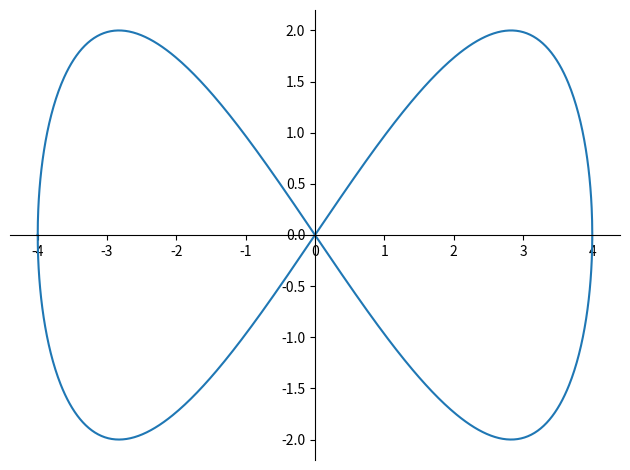
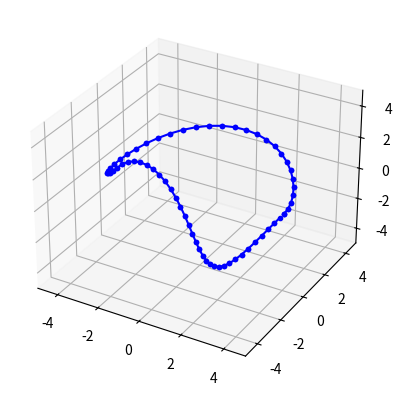

These charts were generated, in order, by the following Python code:
#!/usr/bin/env python3
# -*- coding: utf-8 -*-
"""
Created on Wed Jun 28 07:35:05 2023

@author: tjards

Plot stuff here for exploration:
    
    https://www.desmos.com/calculator/65ps3jwzqn


"""

#%% import stuff
#-------------
from sympy import *
import matplotlib.pyplot as plt
import mpl_toolkits.mplot3d.axes3d as p3
import numpy as np
#import time


#%% useful functions
# ------------------

# Hamilton product
# ----------------
def hamilton_product(q1, q2):
    w1, x1, y1, z1 = q1
    w2, x2, y2, z2 = q2
    w = w1 * w2 - x1 * x2 - y1 * y2 - z1 * z2
    x = w1 * x2 + x1 * w2 + y1 * z2 - z1 * y2
    y = w1 * y2 + y1 * w2 + z1 * x2 - x1 * z2
    z = w1 * z2 + z1 * w2 + x1 * y2 - y1 * x2
    return Matrix([w, x, y, z])

# quaternion conjugate
# --------------------
def quatjugate(q):
    w, x, y, z = q
    return Matrix([w, -x, -y, -z])

# quaternion rotation (p by q)
# ----------------------------
def quatrotate(q, p):
    
    if p.shape[0] != 4:
        print('error: express point as 4x1 quaternion')
        print('comment: typically, just appending a zero in the first row is sufficient')
    
    # rotation of point, p 
    # by quaterion, q
    rotated = hamilton_product(hamilton_product(q, p),quatjugate(q))
    return rotated
    
    

#%% parametric equations for various curves
# -----------------------------------------

# variables
#var('a b d d2 r R t psi t z', positive = True)
# let is use the "d" parameter as the radius of reference circle
a, b, d, d2, r, R, t, psi, t = symbols('a b d d2 r R t psi t')


#%% circle with radius d
# ----------------------
w = 0
x = d*cos(t)
y = d*sin(t)
z = 0
eqn_cir = Matrix([w,x,y,z])
#pprint(eqn_cir)

# 2D // lemniscate of Gerono
# -------------------
w = 0
x = d*cos(t)
y = d*sin(t)*cos(t)
z = 0#0.5*d*sin(t)*sin(t)
eqn_8ger = Matrix([w,x,y,z])
#pprint(eqn_8_1)

# 2D // lemniscate of Bernoulli
# -----------------------
# d is half-width: distance from crossing point to horiz extreme (tunable)
w = 0
x = d*cos(t)/(1+sin(t)*sin(t))
y = d*sin(t)*cos(t)/(1+sin(t)*sin(t))
z = 0 #0.5*d*sin(t)*sin(t)
eqn_8ber = Matrix([w,x,y,z])
#pprint(eqn_8_2)

# 2D // dumbell curve (sextic curve), bowtie
# https://mathcurve.com/courbes2d.gb/doublegouttedeau/doublegouttedeau.shtml
# -----------------------------------
d2 = d
w = 0
x = d*cos(t)
y = ((d*d)/d2)*cos(t)*cos(t)*sin(t)
z = 0
eqn_8bow = Matrix([w,x,y,z])

# 2D // Cayley's sextet
# --------------
w = 0
x = d*cos(t)*cos(t)*cos(t)*cos(3*t)
y = d*cos(t)*cos(t)*cos(t)*sin(3*t)
z = 0
eqn_cay = Matrix([w,x,y,z])

#%% Define what we're solving for
u = Matrix([a,b,0,0])  # given rotation about x and y
#pprint(u)


#%% Define the equations
RHS = quatrotate(u,eqn_cir)

# travis - this is where you enter the curve:
LHS = eqn_8ger 

#pprint(LHS)
#print('=')
#pprint(RHS)

EQNS = LHS-RHS
#pprint(EQNS)

#%% Solve for u
solutions = nonlinsolve([EQNS[1], EQNS[2]], [a, b])
#pprint(solutions.args[0].simplify())


#%% Try it
radius = 4
quaternion_terms = solutions.args[0].simplify()
#pprint(quaternion_terms)
QED = quatrotate(Matrix([quaternion_terms[0],quaternion_terms[1],0,0]),eqn_cir)
pprint(QED)
QED = QED.subs(d, radius)
# plot the 2-d projection
plot_parametric((QED[1], QED[2]),(t,-np.pi,np.pi))
    
# plot the 3-d trajectory
ax = plt.figure().add_subplot(projection='3d')
ax.set_xlim3d([-5, 5])
ax.set_ylim3d([-5, 5])
ax.set_zlim3d([-5, 5])

# initial state (cartesian)
x = np.array([0,radius,0,0])
# for all angles
for i in np.arange(0,2*np.pi,0.1):
    
    x_prev = x
    eqn_cir_ = eqn_cir.subs({d:radius, t:i})
    quaternion_terms_ = quaternion_terms.subs(t, i)
    pos = quatrotate(np.array([quaternion_terms_[0],quaternion_terms_[1],0,0]),eqn_cir_)
    x = pos
    plt.pause(0.01)
    ax.plot([x_prev[1],x[1]],[x_prev[2], x[2]],[x_prev[3], x[3]],'-b.')
    
#ax.title('Curve')
plt.show()

 


#%% For Later

# ===
# 3 D 
# ===

# # Vivians curve (this looks like my lemni arch?)
# # https://mathworld.wolfram.com/VivianisCurve.html
# # -------------
# w = 0
# x = d*(1+cos(t))
# y = d*sin(t)
# z = 2*d*sin(t/2)
# eqn_viv = Matrix([w,x,y,z])

# # lemniscate of Booth (for later exploration)
# http://www.iosrjournals.org/iosr-jm/papers/Vol6-issue2/G0624353.pdf

# #circle
# ca = d
# cb = d
# #oval
# ca = d   
# cb = d/sqrt(2)
# # centered conic
# ca = sqrt(d)   # there are conditions for these (oval, indented oval, lemniscate, isolated circles, figure-8)
# cb = sqrt(d)
# w = 0
# x = cb*ca*cb*cos(t)/(cb*cb*cos(t)*cos(t) + ca*ca*sin(t)*sin(t))
# y = ca*ca*cb*sin(t)/(cb*cb*cos(t)*cos(t) + ca*ca*sin(t)*sin(t))
# z = 0 
# eqn_8_3 = Matrix([w,x,y,z])
# pprint(eqn_8_3)





#%% plot stuff

# plt.figure()
# plt.axis([-5,5,-5,5])
# r1   = 1
# #plt_type = 'circle'
# #plt_type = 'gerono'
# #plt_type = 'bernoulli'
# plt_type = 'booth'

# if plt_type == 'booth':
    
#     # for oval: r/sqrt(2) < r2 < r*sqrt(2)
#     #r2  = r*sqrt(2)
#     r2  = r1/np.sqrt(2)

#     # for circle: r2 = r1
#     r2  = r1


# xs = 0
# ys = 0

# #for rs in np.arange(-2*r1/np.sqrt(2),r1*np.sqrt(2)+2*r1/np.sqrt(2),0.25*r1/np.sqrt(2)):
# #for rs in np.arange(-2*r1^2,2*r1^3,0.25*r1/np.sqrt(2)):
# #for rs in np.arange(r1*sqrt(2),r1/sqrt(2)-r1/sqrt(2),-0.2):
# for rs in [0,0.1,0.2,0.5,1,1.5,2]:
    
#     r2 = 1
#     r1 = rs
    
#     #if r2 >= - 0.2 and r2 <= 0.2:
        
#         #continue

#     for t in np.arange(0,2*np.pi,0.1):
        
#         xs_prev = xs
#         ys_prev = ys
        
#         if plt_type == 'circle':
#             xs = r1*cos(t)
#             ys = r1*sin(t)
        
#         if plt_type == 'gerono':
#             xs = r1*cos(t)
#             ys = r1*sin(t)*cos(t)
        
#         if plt_type == 'bernoulli':
#             xs = r1*cos(t)/(1+sin(t)*sin(t))
#             ys = r1*sin(t)*cos(t)/(1+sin(t)*sin(t))
            
#         if plt_type == 'booth':
#             xs = r2*r1*r2*cos(t)/(r2*r2*cos(t)*cos(t) + r1*r1*sin(t)*sin(t))
#             ys = r2*r1*r2*sin(t)/(r2*r2*cos(t)*cos(t) + r1*r1*sin(t)*sin(t))
        
#         plt.axis([-5,5,-5,5])
#         plt.text(-1.5,-1.2,'r1: '+str(r1))
#         plt.text(-1.5,-1.5,'r2: '+str(r2))
#         plt.pause(0.01)
#         plt.plot([xs_prev,xs],[ys_prev, ys],'-bo')

        
#     plt.clf()
# plt.show()





# test examples
# --------
# var('w x y z')
# q1 = Matrix([w, x, y, z])
# var('a b c d')
# q2 = Matrix([a, b, c, d])
# product = hamilton_product(q1, q2)
# pprint(product)


    
# LEGACY
# # hypotrochoidal curves
# # ----------------------
# psi = (R-r)/r
# w = 0
# x = (R-r)*cos(t)+d*cos(psi*t)
# y = (R-r)*sin(t)-d*sin(psi*t)
# z = 0
# eqn_hyp = Matrix([w,x,y,z])
# #pprint(eqn_hyp)
